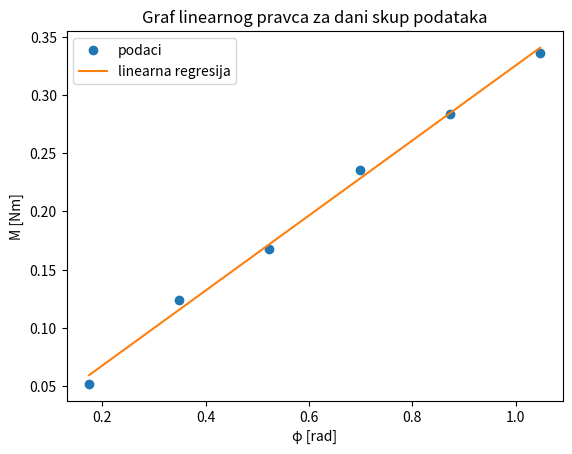

Write the Python code that produced this figure.
#linregress
#import matplotlib.pyplot as plt
#y=a*x
#a=avrage(x*y)/avrage(x**2)
#stda=np.sqrt(1/n*(avrage(y**2)/avrage(x**2)-a**2))
#modul torzije Dt
#generalne formule
#M=Dt*φ
#Dt=pros_xy/pros_^2

import matplotlib.pyplot as plt
import numpy as np
M=[0.052, 0.124, 0.168, 0.236, 0.284, 0.336] #mjerna jedinica za moment sile Nm
φ=[0.1745, 0.3491, 0.5236, 0.6981, 0.8727, 1.0472] # mjern jedinica za kut zakretanja rad
xy=[]
x=[]
y=[]
n=len(M)
for i in range(n):
    c=M[i]*φ[i]
    xy.append(c)
    b=φ[i]**2
    x.append(b)
    a=M[i]**2
    y.append(a)
bro=np.mean(xy)
naz=np.mean(x)
moment=np.mean(y)
Dt=bro/naz
std=np.sqrt(1/6*((moment/naz)-Dt**2))
#Rezultati koji su dobiveni koristenjem formula u Zdk4.
print('Rezultati koji su dobiveni koristenjem formula u Zdk4')
print('Modul torzije aluminijske sipke je {}.'.format(Dt))
print('Standardna devijacija iznosi {}.'.format(std))
#formula linearne regresije
k, n = np.polyfit(φ, M, deg=1)
reg_lin = k*np.array(φ) + n
#graf
plt.plot(φ, M, 'o', label='podaci')
plt.plot(φ, reg_lin, label='linearna regresija')
plt.title('Graf linearnog pravca za dani skup podataka')
plt.xlabel('φ [rad]')
plt.ylabel('M [Nm]')
plt.legend()
plt.show()
#Razlog zasto umjesto len(M) pisem 6.
#if len(M)==len(φ):
#    print('true, len je {}'.format(len(M)))
#else:
#    print('false')